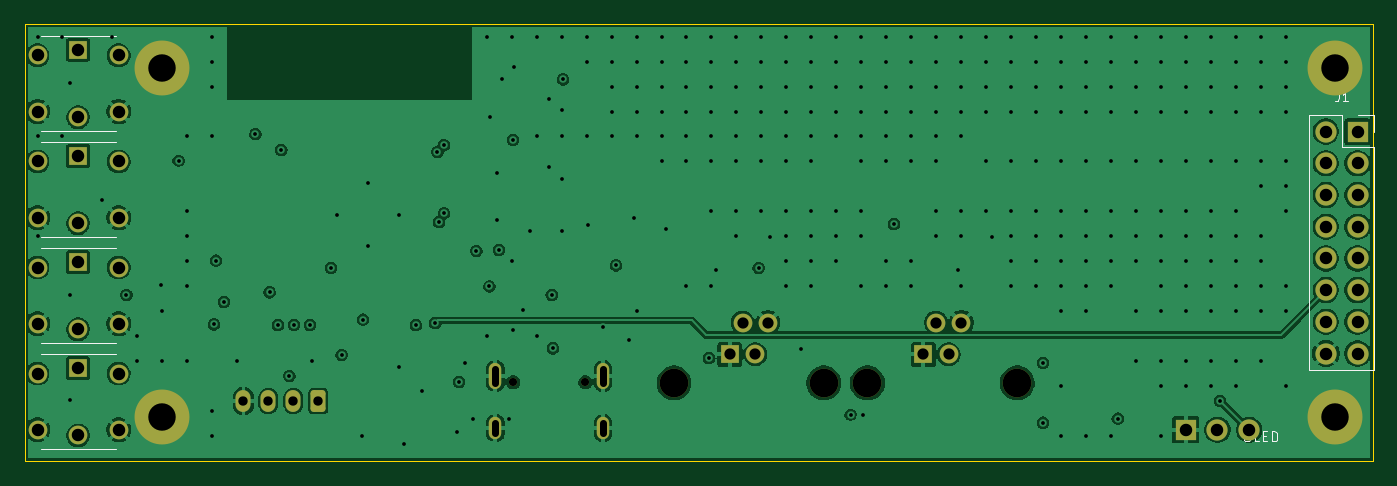
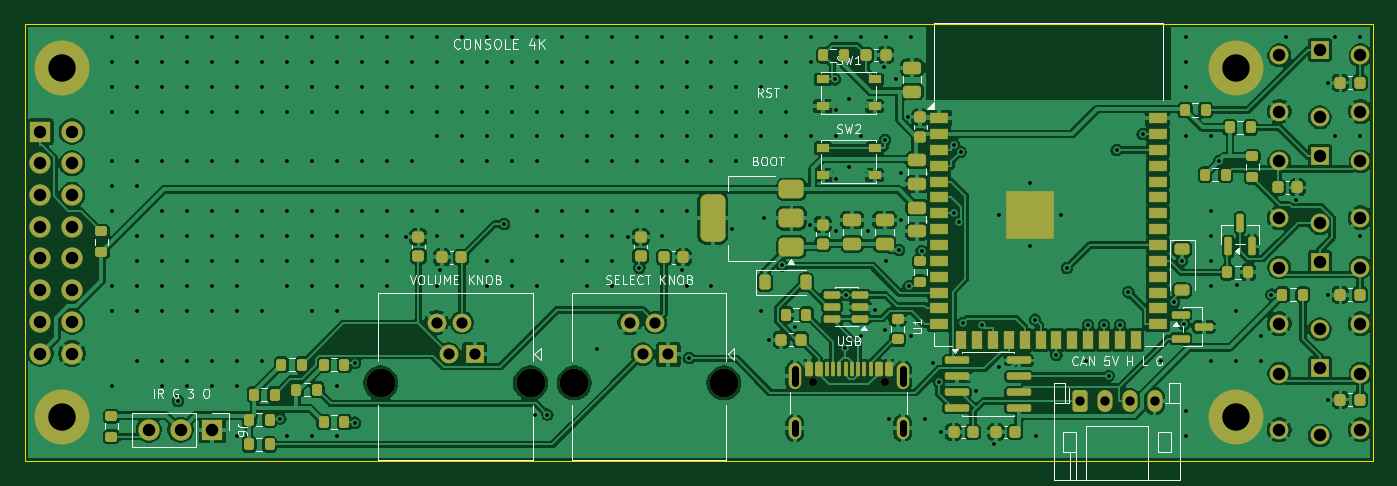
Circuit board: 11 layer files. Board 108.0 x 35.0 mm.
- bottom_copper: ConsoleBoard4Key-B_Cu.gbl (266401 bytes)
- bottom_mask: ConsoleBoard4Key-B_Mask.gbs (10333 bytes)
- paste: ConsoleBoard4Key-B_Paste.gbp (8416 bytes)
- bottom_silk: ConsoleBoard4Key-B_Silkscreen.gbo (47200 bytes)
- outline: ConsoleBoard4Key-Edge_Cuts.gm1 (623 bytes)
- top_copper: ConsoleBoard4Key-F_Cu.gtl (137927 bytes)
- top_mask: ConsoleBoard4Key-F_Mask.gts (3288 bytes)
- paste: ConsoleBoard4Key-F_Paste.gtp (461 bytes)
- top_silk: ConsoleBoard4Key-F_Silkscreen.gto (6107 bytes)
- drill: ConsoleBoard4Key-NPTH.drl (462 bytes)
- drill: ConsoleBoard4Key-PTH.drl (5685 bytes)

=== bottom_copper: ConsoleBoard4Key-B_Cu.gbl (266401 bytes, source omitted) ===
=== bottom_mask: ConsoleBoard4Key-B_Mask.gbs (10333 bytes, source omitted) ===
=== paste: ConsoleBoard4Key-B_Paste.gbp (8416 bytes, source omitted) ===
=== bottom_silk: ConsoleBoard4Key-B_Silkscreen.gbo (47200 bytes, source omitted) ===
=== outline: ConsoleBoard4Key-Edge_Cuts.gm1 ===
%TF.GenerationSoftware,KiCad,Pcbnew,10.0.6*%
%TF.CreationDate,2026-10-03T16:11:04+00:00*%
%TF.ProjectId,ConsoleBoard4Key,436f6e73-6f6c-4654-926f-617264344b65,rev?*%
%TF.SameCoordinates,Original*%
%TF.FileFunction,Profile,NP*%
%FSLAX46Y46*%
G04 Gerber Fmt 4.6, Leading zero omitted, Abs format (unit mm)*
G04 Created by KiCad (PCBNEW 10.0.6) date 2026-10-03 16:11:04*
%MOMM*%
%LPD*%
G01*
G04 APERTURE LIST*
%TA.AperFunction,Profile*%
%ADD10C,0.050000*%
%TD*%
G04 APERTURE END LIST*
D10*
X0Y35000000D02*
X108000000Y35000000D01*
X0Y0D02*
X0Y35000000D01*
X108000000Y35000000D02*
X108000000Y0D01*
X108000000Y0D02*
X0Y0D01*
M02*

=== top_copper: ConsoleBoard4Key-F_Cu.gtl (137927 bytes, source omitted) ===
=== top_mask: ConsoleBoard4Key-F_Mask.gts ===
%TF.GenerationSoftware,KiCad,Pcbnew,10.0.6*%
%TF.CreationDate,2026-10-03T16:11:04+00:00*%
%TF.ProjectId,ConsoleBoard4Key,436f6e73-6f6c-4654-926f-617264344b65,rev?*%
%TF.SameCoordinates,Original*%
%TF.FileFunction,Soldermask,Top*%
%TF.FilePolarity,Negative*%
%FSLAX46Y46*%
G04 Gerber Fmt 4.6, Leading zero omitted, Abs format (unit mm)*
G04 Created by KiCad (PCBNEW 10.0.6) date 2026-10-03 16:11:04*
%MOMM*%
%LPD*%
G01*
G04 APERTURE LIST*
G04 Aperture macros list*
%AMRoundRect*
0 Rectangle with rounded corners*
0 $1 Rounding radius*
0 $2 $3 $4 $5 $6 $7 $8 $9 X,Y pos of 4 corners*
0 Add a 4 corners polygon primitive as box body*
4,1,4,$2,$3,$4,$5,$6,$7,$8,$9,$2,$3,0*
0 Add four circle primitives for the rounded corners*
1,1,$1+$1,$2,$3*
1,1,$1+$1,$4,$5*
1,1,$1+$1,$6,$7*
1,1,$1+$1,$8,$9*
0 Add four rect primitives between the rounded corners*
20,1,$1+$1,$2,$3,$4,$5,0*
20,1,$1+$1,$4,$5,$6,$7,0*
20,1,$1+$1,$6,$7,$8,$9,0*
20,1,$1+$1,$8,$9,$2,$3,0*%
G04 Aperture macros list end*
%ADD10C,4.400000*%
%ADD11C,1.500000*%
%ADD12R,1.500000X1.500000*%
%ADD13R,1.700000X1.700000*%
%ADD14C,1.700000*%
%ADD15C,2.300000*%
%ADD16RoundRect,0.250000X0.350000X0.625000X-0.350000X0.625000X-0.350000X-0.625000X0.350000X-0.625000X0*%
%ADD17O,1.200000X1.750000*%
%ADD18C,0.650000*%
%ADD19O,1.000000X1.800000*%
%ADD20O,1.000000X2.100000*%
G04 APERTURE END LIST*
D10*
%TO.C,H4*%
X105000000Y3500000D03*
%TD*%
D11*
%TO.C,SW4*%
X1000000Y19500000D03*
X7500000Y19500000D03*
X1000000Y24000000D03*
X7500000Y24000000D03*
D12*
X4250000Y24450000D03*
D11*
X4250000Y19050000D03*
%TD*%
D10*
%TO.C,H2*%
X105000000Y31500000D03*
%TD*%
%TO.C,H1*%
X11000000Y31500000D03*
%TD*%
%TO.C,H3*%
X11000000Y3500000D03*
%TD*%
D11*
%TO.C,SW5*%
X1000000Y11000000D03*
X7500000Y11000000D03*
X1000000Y15500000D03*
X7500000Y15500000D03*
D12*
X4250000Y15950000D03*
D11*
X4250000Y10550000D03*
%TD*%
%TO.C,SW3*%
X1000000Y28000000D03*
X7500000Y28000000D03*
X1000000Y32500000D03*
X7500000Y32500000D03*
D12*
X4250000Y32950000D03*
D11*
X4250000Y27550000D03*
%TD*%
%TO.C,SW6*%
X1000000Y2500000D03*
X7500000Y2500000D03*
X1000000Y7000000D03*
X7500000Y7000000D03*
D12*
X4250000Y7450000D03*
D11*
X4250000Y2050000D03*
%TD*%
D13*
%TO.C,J1*%
X106770000Y26390000D03*
D14*
X104230000Y26390000D03*
X106770000Y23850000D03*
X104230000Y23850000D03*
X106770000Y21310000D03*
X104230000Y21310000D03*
X106770000Y18770000D03*
X104230000Y18770000D03*
X106770000Y16230000D03*
X104230000Y16230000D03*
X106770000Y13690000D03*
X104230000Y13690000D03*
X106770000Y11150000D03*
X104230000Y11150000D03*
X106770000Y8610000D03*
X104230000Y8610000D03*
%TD*%
D15*
%TO.C,J4*%
X52000000Y6250000D03*
X64000000Y6250000D03*
D12*
X56470000Y8550000D03*
D11*
X57490000Y11090000D03*
X58510000Y8550000D03*
X59530000Y11090000D03*
%TD*%
D15*
%TO.C,J5*%
X67500000Y6250000D03*
X79500000Y6250000D03*
D12*
X71970000Y8550000D03*
D11*
X72990000Y11090000D03*
X74010000Y8550000D03*
X75030000Y11090000D03*
%TD*%
D16*
%TO.C,J3*%
X23500000Y4800000D03*
D17*
X21500000Y4800000D03*
X19500000Y4800000D03*
X17500000Y4800000D03*
%TD*%
D13*
%TO.C,J6*%
X93000000Y2500000D03*
D14*
X95540000Y2500000D03*
X98080000Y2500000D03*
%TD*%
D18*
%TO.C,J2*%
X44890000Y6305000D03*
X39110000Y6305000D03*
D19*
X46320000Y2625000D03*
D20*
X46320000Y6805000D03*
D19*
X37680000Y2625000D03*
D20*
X37680000Y6805000D03*
%TD*%
M02*

=== paste: ConsoleBoard4Key-F_Paste.gtp ===
%TF.GenerationSoftware,KiCad,Pcbnew,10.0.6*%
%TF.CreationDate,2026-10-03T16:11:04+00:00*%
%TF.ProjectId,ConsoleBoard4Key,436f6e73-6f6c-4654-926f-617264344b65,rev?*%
%TF.SameCoordinates,Original*%
%TF.FileFunction,Paste,Top*%
%TF.FilePolarity,Positive*%
%FSLAX46Y46*%
G04 Gerber Fmt 4.6, Leading zero omitted, Abs format (unit mm)*
G04 Created by KiCad (PCBNEW 10.0.6) date 2026-10-03 16:11:04*
%MOMM*%
%LPD*%
G01*
G04 APERTURE LIST*
G04 APERTURE END LIST*
M02*

=== top_silk: ConsoleBoard4Key-F_Silkscreen.gto ===
%TF.GenerationSoftware,KiCad,Pcbnew,10.0.6*%
%TF.CreationDate,2026-10-03T16:11:04+00:00*%
%TF.ProjectId,ConsoleBoard4Key,436f6e73-6f6c-4654-926f-617264344b65,rev?*%
%TF.SameCoordinates,Original*%
%TF.FileFunction,Legend,Top*%
%TF.FilePolarity,Positive*%
%FSLAX46Y46*%
G04 Gerber Fmt 4.6, Leading zero omitted, Abs format (unit mm)*
G04 Created by KiCad (PCBNEW 10.0.6) date 2026-10-03 16:11:04*
%MOMM*%
%LPD*%
G01*
G04 APERTURE LIST*
G04 Aperture macros list*
%AMRoundRect*
0 Rectangle with rounded corners*
0 $1 Rounding radius*
0 $2 $3 $4 $5 $6 $7 $8 $9 X,Y pos of 4 corners*
0 Add a 4 corners polygon primitive as box body*
4,1,4,$2,$3,$4,$5,$6,$7,$8,$9,$2,$3,0*
0 Add four circle primitives for the rounded corners*
1,1,$1+$1,$2,$3*
1,1,$1+$1,$4,$5*
1,1,$1+$1,$6,$7*
1,1,$1+$1,$8,$9*
0 Add four rect primitives between the rounded corners*
20,1,$1+$1,$2,$3,$4,$5,0*
20,1,$1+$1,$4,$5,$6,$7,0*
20,1,$1+$1,$6,$7,$8,$9,0*
20,1,$1+$1,$8,$9,$2,$3,0*%
G04 Aperture macros list end*
%ADD10C,0.120000*%
%ADD11C,4.400000*%
%ADD12C,1.500000*%
%ADD13R,1.500000X1.500000*%
%ADD14R,1.700000X1.700000*%
%ADD15C,1.700000*%
%ADD16C,2.300000*%
%ADD17RoundRect,0.250000X0.350000X0.625000X-0.350000X0.625000X-0.350000X-0.625000X0.350000X-0.625000X0*%
%ADD18O,1.200000X1.750000*%
%ADD19C,0.650000*%
%ADD20O,1.000000X1.800000*%
%ADD21O,1.000000X2.100000*%
G04 APERTURE END LIST*
D10*
X97838095Y2386145D02*
X97990476Y2386145D01*
X97990476Y2386145D02*
X98066666Y2348050D01*
X98066666Y2348050D02*
X98142857Y2271860D01*
X98142857Y2271860D02*
X98180952Y2119479D01*
X98180952Y2119479D02*
X98180952Y1852812D01*
X98180952Y1852812D02*
X98142857Y1700431D01*
X98142857Y1700431D02*
X98066666Y1624240D01*
X98066666Y1624240D02*
X97990476Y1586145D01*
X97990476Y1586145D02*
X97838095Y1586145D01*
X97838095Y1586145D02*
X97761904Y1624240D01*
X97761904Y1624240D02*
X97685714Y1700431D01*
X97685714Y1700431D02*
X97647618Y1852812D01*
X97647618Y1852812D02*
X97647618Y2119479D01*
X97647618Y2119479D02*
X97685714Y2271860D01*
X97685714Y2271860D02*
X97761904Y2348050D01*
X97761904Y2348050D02*
X97838095Y2386145D01*
X98904761Y1586145D02*
X98523809Y1586145D01*
X98523809Y1586145D02*
X98523809Y2386145D01*
X99171428Y2005193D02*
X99438094Y2005193D01*
X99552380Y1586145D02*
X99171428Y1586145D01*
X99171428Y1586145D02*
X99171428Y2386145D01*
X99171428Y2386145D02*
X99552380Y2386145D01*
X99895238Y1586145D02*
X99895238Y2386145D01*
X99895238Y2386145D02*
X100085714Y2386145D01*
X100085714Y2386145D02*
X100200000Y2348050D01*
X100200000Y2348050D02*
X100276190Y2271860D01*
X100276190Y2271860D02*
X100314285Y2195669D01*
X100314285Y2195669D02*
X100352381Y2043288D01*
X100352381Y2043288D02*
X100352381Y1929002D01*
X100352381Y1929002D02*
X100314285Y1776621D01*
X100314285Y1776621D02*
X100276190Y1700431D01*
X100276190Y1700431D02*
X100200000Y1624240D01*
X100200000Y1624240D02*
X100085714Y1586145D01*
X100085714Y1586145D02*
X99895238Y1586145D01*
X105266666Y29542407D02*
X105266666Y29042407D01*
X105266666Y29042407D02*
X105233333Y28942407D01*
X105233333Y28942407D02*
X105166666Y28875740D01*
X105166666Y28875740D02*
X105066666Y28842407D01*
X105066666Y28842407D02*
X105000000Y28842407D01*
X105966666Y28842407D02*
X105566666Y28842407D01*
X105766666Y28842407D02*
X105766666Y29542407D01*
X105766666Y29542407D02*
X105699999Y29442407D01*
X105699999Y29442407D02*
X105633333Y29375740D01*
X105633333Y29375740D02*
X105566666Y29342407D01*
%TO.C,SW4*%
X1250000Y25550000D02*
X7250000Y25550000D01*
X1250000Y17950000D02*
X7250000Y17950000D01*
%TO.C,SW5*%
X1250000Y17050000D02*
X7250000Y17050000D01*
X1250000Y9450000D02*
X7250000Y9450000D01*
%TO.C,SW3*%
X1250000Y34050000D02*
X7250000Y34050000D01*
X1250000Y26450000D02*
X7250000Y26450000D01*
%TO.C,SW6*%
X1250000Y8550000D02*
X7250000Y8550000D01*
X1250000Y950000D02*
X7250000Y950000D01*
%TO.C,J1*%
X102900000Y27720000D02*
X102900000Y7280000D01*
X102900000Y27720000D02*
X105500000Y27720000D01*
X102900000Y7280000D02*
X108100000Y7280000D01*
X105500000Y27720000D02*
X105500000Y25120000D01*
X105500000Y25120000D02*
X108100000Y25120000D01*
X106770000Y27720000D02*
X108100000Y27720000D01*
X108100000Y27720000D02*
X108100000Y26390000D01*
X108100000Y25120000D02*
X108100000Y7280000D01*
%TD*%
%LPC*%
D11*
%TO.C,H4*%
X105000000Y3500000D03*
%TD*%
D12*
%TO.C,SW4*%
X1000000Y19500000D03*
X7500000Y19500000D03*
X1000000Y24000000D03*
X7500000Y24000000D03*
D13*
X4250000Y24450000D03*
D12*
X4250000Y19050000D03*
%TD*%
D11*
%TO.C,H2*%
X105000000Y31500000D03*
%TD*%
%TO.C,H1*%
X11000000Y31500000D03*
%TD*%
%TO.C,H3*%
X11000000Y3500000D03*
%TD*%
D12*
%TO.C,SW5*%
X1000000Y11000000D03*
X7500000Y11000000D03*
X1000000Y15500000D03*
X7500000Y15500000D03*
D13*
X4250000Y15950000D03*
D12*
X4250000Y10550000D03*
%TD*%
%TO.C,SW3*%
X1000000Y28000000D03*
X7500000Y28000000D03*
X1000000Y32500000D03*
X7500000Y32500000D03*
D13*
X4250000Y32950000D03*
D12*
X4250000Y27550000D03*
%TD*%
%TO.C,SW6*%
X1000000Y2500000D03*
X7500000Y2500000D03*
X1000000Y7000000D03*
X7500000Y7000000D03*
D13*
X4250000Y7450000D03*
D12*
X4250000Y2050000D03*
%TD*%
D14*
%TO.C,J1*%
X106770000Y26390000D03*
D15*
X104230000Y26390000D03*
X106770000Y23850000D03*
X104230000Y23850000D03*
X106770000Y21310000D03*
X104230000Y21310000D03*
X106770000Y18770000D03*
X104230000Y18770000D03*
X106770000Y16230000D03*
X104230000Y16230000D03*
X106770000Y13690000D03*
X104230000Y13690000D03*
X106770000Y11150000D03*
X104230000Y11150000D03*
X106770000Y8610000D03*
X104230000Y8610000D03*
%TD*%
D16*
%TO.C,J4*%
X52000000Y6250000D03*
X64000000Y6250000D03*
D13*
X56470000Y8550000D03*
D12*
X57490000Y11090000D03*
X58510000Y8550000D03*
X59530000Y11090000D03*
%TD*%
D16*
%TO.C,J5*%
X67500000Y6250000D03*
X79500000Y6250000D03*
D13*
X71970000Y8550000D03*
D12*
X72990000Y11090000D03*
X74010000Y8550000D03*
X75030000Y11090000D03*
%TD*%
D17*
%TO.C,J3*%
X23500000Y4800000D03*
D18*
X21500000Y4800000D03*
X19500000Y4800000D03*
X17500000Y4800000D03*
%TD*%
D14*
%TO.C,J6*%
X93000000Y2500000D03*
D15*
X95540000Y2500000D03*
X98080000Y2500000D03*
%TD*%
D19*
%TO.C,J2*%
X44890000Y6305000D03*
X39110000Y6305000D03*
D20*
X46320000Y2625000D03*
D21*
X46320000Y6805000D03*
D20*
X37680000Y2625000D03*
D21*
X37680000Y6805000D03*
%TD*%
%LPD*%
M02*

=== drill: ConsoleBoard4Key-NPTH.drl ===
M48
; DRILL file KiCad 10.0.6 date 2026-10-03T16:11:05
; FORMAT={-:-/ absolute / metric / decimal}
; #@! TF.CreationDate,2026-10-03T16:11:05+00:00
; #@! TF.GenerationSoftware,Kicad,Pcbnew,10.0.6
; #@! TF.FileFunction,NonPlated,1,4,NPTH
FMAT,2
METRIC
; #@! TA.AperFunction,NonPlated,NPTH,ComponentDrill
T1C0.650
; #@! TA.AperFunction,NonPlated,NPTH,ComponentDrill
T2C2.300
%
G90
G05
T1
X39.11Y6.305
X44.89Y6.305
T2
X52.0Y6.25
X64.0Y6.25
X67.5Y6.25
X79.5Y6.25
M30

=== drill: ConsoleBoard4Key-PTH.drl (5685 bytes, source omitted) ===
